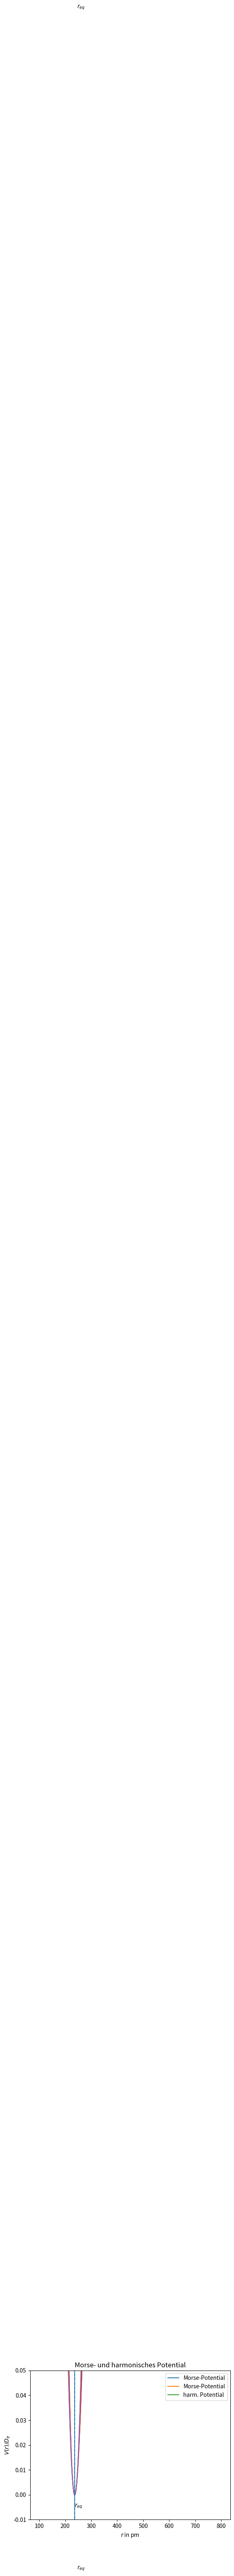

Write the Python code that produced this figure. (Note: this script raises an exception after producing the figure.)
# To add a new cell, type '# %%'
# To add a new markdown cell, type '# %% [markdown]'
# %% [markdown]
# # Übungsblatt 7
# ----------------------
# ## **Aufgabe 32 f)**
# Zeichnen Sie das auf $D_e$ normierte Morse-Potential $\frac{V(r)}{D_e} $ von $150$ pm bis $800$ pm mit $r_{eq} = 236,7$ pm.
# 
# 
# $V(r) = D_e \left(1-e^{-a\left(r-r_{eq}\right)}\right)^2$
# $\Rightarrow \frac{V(r)}{D_e} = \left(1-e^{-a\left(r-r_{eq}\right)}\right)^2$
# 
# Importieren der üblichen Module:

# %%
import numpy as np 
import matplotlib.pyplot as plt 

# %% [markdown]
# Hier die in den vorhergegangenen Aufgaben errechneten Werte "importieren"

# %%
#hier die Konstanten
a = 9146610632      #in m^-1
r0 = 236.7e-12      #in Meter
D_e = 3.08205e-19   #Joule
gamma = 0.015105    #Einheitenlos

# %% [markdown]
# Definiere das Morse-Potential nomiert auf $D_e$ -> $\frac{V(r)}{D_e}$:
# 

# %%
def Norm_Morse(r):
    # r in pm Übergeben, wird in der Funktion in Meter umgerechnet.
    return (1-np.exp(-a*(r * 1e-12 - r0)))**2

# %% [markdown]
#  Definiere $r$ von $100$ pm bis $800$ pm und plotten, sowie die Linie für den Gleichgewichtsabstand hinzufügen und den Graphen scalieren. $100$ pm wurde gewählt, weil es besser aussieht.

# %%
# r festlegen
r = np.arange(100,800, 0.1)


# %%
# Graph plotten
plt.plot(r,Norm_Morse(r),label="Morse-Potential")
# Achsen beschriften
plt.xlabel("$r$ in pm")
plt.ylabel("$V(r)/D_e $")
# r_eq Linie einzeichnen und beschriften
plt.vlines(236.7,-0.01,1, linestyles='dashed')
plt.text(245,1,"$r_{eq}$")
# Graphen scalieren
plt.ylim(-0.05,1.1)

#Title
plt.title("Das auf $D_e$ normierte Morse-Potential")
plt.legend()
plt.show()

# %% [markdown]
# ## h)
# 
# Das Morse-Potential kann durch das harmonische Potential genähert werden:
# 
# $V(r) = \frac{1}{2}k\left(r-r_{eq}\right)^2$ mit $k=2a^2D_e$
# 
# Auch diess Potential muss wieder auf $D_e$ normiert werden:
# 
# $\frac{V(r)}{D_e} = a^2\left(r-r_{eq}\right)^2$
# 
# Im Folgenden wird das harm. Potential definiert und geplottet:
# 

# %%
def Norm_harm(r):
    # r in pm übergeben, wird in Funktion in Meter umgerechnet
    return a**2 * (r * 1e-12 - r0)**2


# %%
# Graphen plotten
plt.plot(r,Norm_Morse(r),label="Morse-Potential")
plt.plot(r,Norm_harm(r), label="harm. Potential")
# Achsen beschriften
plt.xlabel("$r$ in pm")
plt.ylabel("$V(r)/D_e $")
# r_eq Linie einzeichnen und beschriften
plt.vlines(236.7,-0.04,1, linestyles='dashed')
plt.text(245,-0.03,"$r_{eq}$")
# Graphen scalieren
plt.ylim(-0.05,1.1)

plt.title("Morse- und harmonisches Potential")
plt.legend()
plt.show()

# %% [markdown]
# Zur besseren Sichtbarkeit des Bereiches, wo die Näherung gut ist, wird nochmal der Bereich um $r_{eq}$ gezeigt.

# %%

# Graphen plotten
plt.plot(r,Norm_Morse(r),label="Morse-Potential")
plt.plot(r,Norm_harm(r), label="harm. Potential")
# Achsen beschriften
plt.xlabel("$r$ in pm")
plt.ylabel("$V(r)/D_e $")
# r_eq Linie einzeichnen und beschriften
plt.vlines(236.7,-0.04,1, linestyles='dashed')
plt.text(237,-0.005,"$r_{eq}$")
# Graphen scalieren
plt.ylim(-0.01,0.05)
plt.xlim(216.7,256,7)

plt.title("Bereich um $r_{eq}$")
plt.legend()
plt.show()

# %% [markdown]
# Die Energieniveaus des Morse-Potentials sind gegeben durch:
# 
# $E_v = h\nu \left( v + \frac{1}{2} \right) - \gamma h \nu \left(v + \frac{1}{2} \right)^2 $
# 
# $h\nu = E $ haben wir schon in Teil a) berechnet. Auch die Energieniveaus müssen auf $D_e$ normiert werden:
# 
# $ \frac{E_v}{D_e} = \frac{h \nu}{D_e} \left( v + \frac{1}{2} \right) - \gamma \frac{h \nu}{D_e} \left(v + \frac{1}{2} \right)^2= \frac{E}{D_e} \left( v + \frac{1}{2} \right) - \gamma \frac{E}{D_e} \left(v + \frac{1}{2} \right)^2$
# 

# %%
# Zunächst E aus a) "importieren"
E = 1.86192555e-20 # in Joule
# Funktion für die Energieniveaus des Morse-Potentials:
def morse_niv (v):
    return E/D_e * (v+0.5) - gamma * E/D_e * (v + 0.5)**2

# %% [markdown]
# Für die Energieniveaus des harmonischen Potentials gilt:
# 
# $E_n =\hbar \omega \left(n+ \frac{1}{2}\right) = h\nu\left(n+ \frac{1}{2}\right) $
# 
# Auch hier wird auf $D_e$ normiert und wie oben $E = h\nu$ eingesetzt:
# 
# $\frac{E_n}{D_e} = \frac{h\nu}{D_e}\left(n+ \frac{1}{2}\right) = \frac{E}{D_e}\left(n+ \frac{1}{2}\right) $
# 
# Dann wird das als Funktion implementiert:

# %%
def harm_niv(n):
    return E/D_e * (n + 0.5)

# %% [markdown]
# Das Folgende ist nur für die Länge der Niveaulinien, ist also nur für die Schönheit und nicht wichtig für das eigentliche Zeichnen. 

# %%
#Länge der Lininen im Morse-Potential
def r_morse_minus(E):
    return r0 - np.log(np.sqrt(E)+1)/a
def r_morse_plus(E):
    return r0 - np.log(-np.sqrt(E)+1)/a

#Länge der Linien im harmonischen Potential
def r_harm_plus(E):
    return np.sqrt(E)/a + r0
def r_harm_minus(E):
    return r0 - np.sqrt(E)/a 

# %% [markdown]
# Dann werden für beide Potentiale die ersten vier Niveaus eingezeichnet:
# 

# %%
# Graphen plotten
plt.plot(r,Norm_Morse(r),label="Morse-Potential")
plt.plot(r,Norm_harm(r), label="harm. Potential")
# Achsen beschriften
plt.xlabel("$r$ in pm")
plt.ylabel("$V(r)/D_e $")
# r_eq Linie einzeichnen und beschriften
plt.vlines(236.7,-0.04,1, linestyles='dashed')
plt.text(245,-0.03,"$r_{eq}$")

for n in range(4):
    plt.hlines(morse_niv(n),r_morse_minus(morse_niv(n))/ 1e-12, r_morse_plus(morse_niv(n))/ 1e-12, linestyle="-", color="#005AAF")
    plt.hlines(harm_niv(n),r_harm_minus(harm_niv(n))/ 1e-12, r_harm_plus(harm_niv(n))/ 1e-12, linestyle="-.", color="red")
    
# Graphen scalieren
plt.ylim(-0.05,1.1)

plt.title("Die ersten vier Energieniveaus")
plt.legend()
plt.show()


# %%
# Graphen plotten
plt.plot(r,Norm_Morse(r),label="Morse-Potential")
plt.plot(r,Norm_harm(r), label="harm. Potential")
# Achsen beschriften
plt.xlabel("$r$ in pm")
plt.ylabel("$V(r)/D_e $")
# r_eq Linie einzeichnen und beschriften
plt.vlines(236.7,-0.04,1, linestyles='dashed')
plt.text(245,-0.03,"$r_{eq}$")

for n in range(4):
    plt.hlines(morse_niv(n),r_morse_minus(morse_niv(n))/ 1e-12, r_morse_plus(morse_niv(n))/ 1e-12, linestyle="-", color="#005AAF")
    plt.hlines(harm_niv(n),r_harm_minus(harm_niv(n))/ 1e-12, r_harm_plus(harm_niv(n))/ 1e-12, linestyle="-.", color="red")
    
# Graphen scalieren
plt.ylim(-0.05, 0.3)
plt.xlim(150, 450)

plt.title("Die ersten vier Energieniveaus")
plt.legend()
plt.show()

# %% [markdown]
# Die ersten 30 Niveaus:

# %%
# Graphen plotten
plt.plot(r,Norm_Morse(r),label="Morse-Potential")
plt.plot(r,Norm_harm(r), label="harm. Potential")
# Achsen beschriften
plt.xlabel("$r$ in pm")
plt.ylabel("$V(r)/D_e $")
# r_eq Linie einzeichnen und beschriften
plt.vlines(236.7,-0.04,1, linestyles='dashed')
plt.text(245,-0.03,"$r_{eq}$")

for n in range(30):
    plt.hlines(morse_niv(n),r_morse_minus(morse_niv(n))/ 1e-12, r_morse_plus(morse_niv(n))/ 1e-12, linestyle="-", color="#005AAF", alpha = 0.7)
    plt.hlines(harm_niv(n),r_harm_minus(harm_niv(n))/ 1e-12, r_harm_plus(harm_niv(n))/ 1e-12, linestyle="-.", color="red")
    
# Graphen scalieren
plt.ylim(-0.05,1.1)


plt.title("Die ersten 30 Energieniveaus")
plt.legend()
plt.show()


# %%


